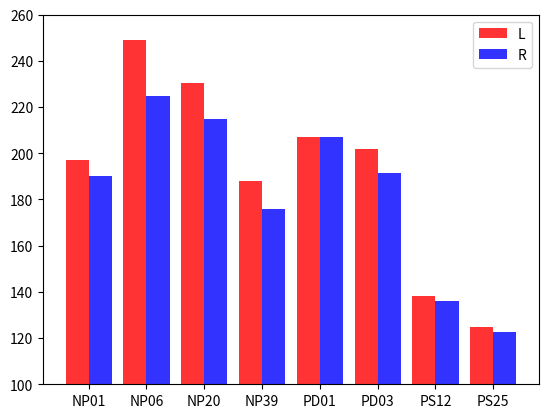

Python code for this plot:
import matplotlib.pyplot as plt

L = [197.15298569412528, 248.8342959129288, 230.28185229316077, 187.90963592452573, 207.11801684848206,
     201.8701942022876, 138.4146481808952, 124.94573308510282]
R = [190.1331115452883, 224.8932088766628, 214.71980181567778, 175.9206319879618, 207.11653700147778, 191.5194849406624,
     136.10750150751704, 122.81025231123466]
X = ['NP01', 'NP06', 'NP20', 'NP39', 'PD01', 'PD03', 'PS12', 'PS25']
x = [0, 1, 2, 3, 4, 5, 6, 7]
rects1 = plt.bar(x, height=L, width=0.4, alpha=0.8, color='red', label="L")
rects2 = plt.bar([i + 0.4 for i in x], height=R, width=0.4, alpha=0.8, color='blue', label="R")
plt.ylim(100, 260)

plt.xticks([index + 0.2 for index in x], X)
plt.legend()

plt.savefig('Step_Length.png',dpi=1000)
